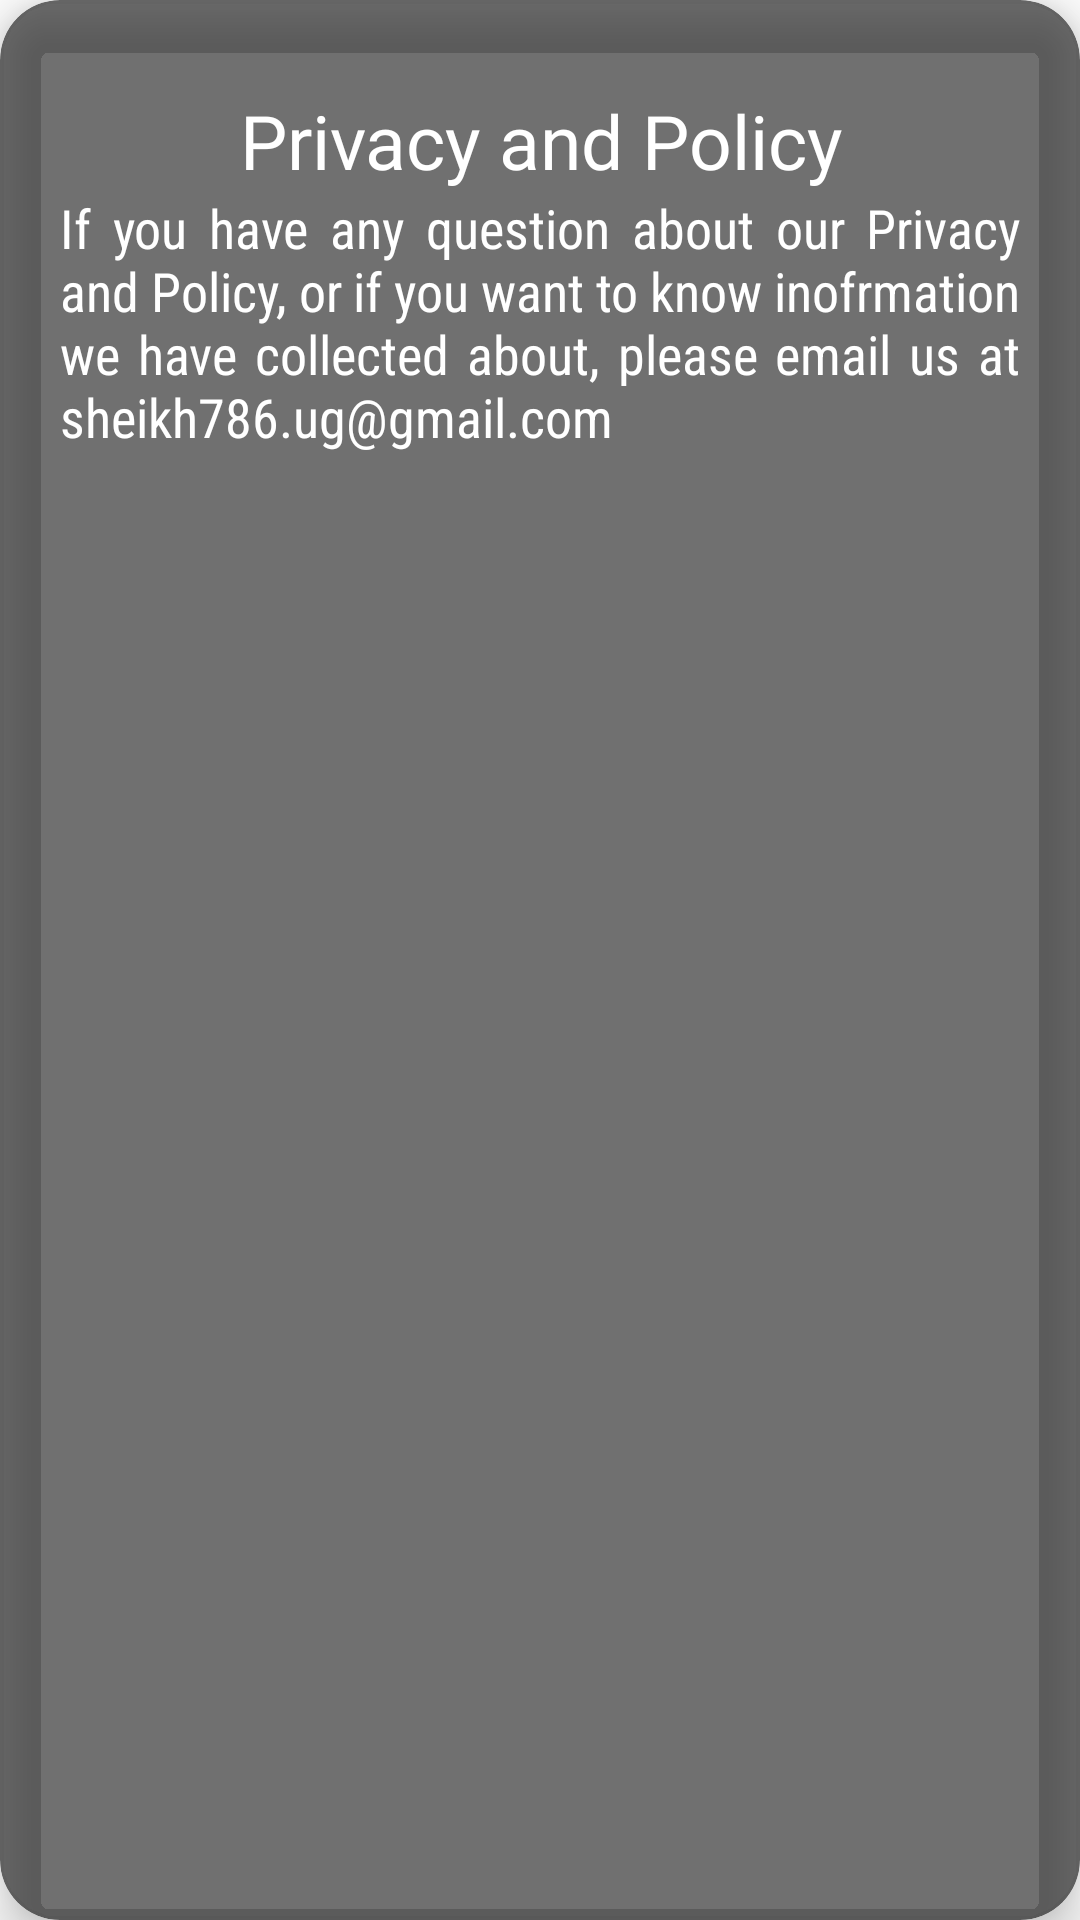

Reconstruct the res/layout file that produces this screen, plus the resources it refers to.
<!-- AndroidManifest.xml: application theme Theme.GlassyWallpaper -->
<!-- res/layout/cardview_privacy.xml -->
<?xml version="1.0" encoding="utf-8"?>
<androidx.cardview.widget.CardView xmlns:android="http://schemas.android.com/apk/res/android"
    android:layout_width="match_parent"
    android:layout_height="wrap_content"
    xmlns:app="http://schemas.android.com/apk/res-auto"
    app:cardCornerRadius="20sp"
    app:cardElevation="10sp"
    android:id="@+id/privacy_card"
    app:cardBackgroundColor="#8F000000">

    <androidx.constraintlayout.widget.ConstraintLayout
        android:layout_width="match_parent"
        android:layout_height="match_parent"
        android:orientation="vertical">

        <ImageView
            android:id="@+id/exit_privacy"
            android:layout_width="wrap_content"
            android:layout_height="wrap_content"
            android:layout_gravity="right"
            android:layout_margin="10sp"
            android:padding="10sp"
            android:src="@drawable/icon_cross"
            app:layout_constraintEnd_toEndOf="parent"
            app:layout_constraintTop_toTopOf="parent"
            app:tint="@color/white" />

        <TextView
            android:id="@+id/title"
            android:layout_width="match_parent"
            android:layout_height="wrap_content"
            android:fontFamily="@font/acme"
            android:textSize="25sp"
            android:textColor="@color/white"
            android:textAlignment="center"
            android:text="Privacy and Policy"
            app:layout_constraintEnd_toEndOf="parent"
            app:layout_constraintStart_toStartOf="parent"
            app:layout_constraintTop_toBottomOf="@+id/exit_privacy"/>

        <TextView
            android:layout_width="match_parent"
            android:layout_height="wrap_content"
            android:justificationMode="inter_word"
            android:paddingLeft="20sp"
            android:paddingRight="20sp"
            android:fontFamily="sans-serif-condensed"
            android:textSize="18sp"
            android:paddingBottom="20sp"
            android:text="If you have any question about our Privacy and Policy, or if you want to know inofrmation we have collected about, please email us at sheikh786.ug@gmail.com "
            android:textColor="@color/white"
            app:layout_constraintEnd_toEndOf="parent"
            app:layout_constraintStart_toStartOf="parent"
            app:layout_constraintTop_toBottomOf="@+id/title" />

    </androidx.constraintlayout.widget.ConstraintLayout>
</androidx.cardview.widget.CardView>
<!-- resources referenced by this layout -->
<resources>
  <color name="white">#FFFFFFFF</color>
  <style name="Theme.GlassyWallpaper" parent="Theme.MaterialComponents.DayNight.NoActionBar">
          
          <item name="colorPrimary">@color/purple_500</item>
          <item name="colorPrimaryVariant">@color/purple_700</item>
          <item name="colorOnPrimary">@color/white</item>
          
          <item name="colorSecondary">@color/teal_200</item>
          <item name="colorSecondaryVariant">@color/teal_700</item>
          <item name="colorOnSecondary">@color/black</item>
          
          <item name="android:statusBarColor" tools:targetApi="l">?attr/colorPrimaryVariant</item>
          
          <item name="android:navigationBarColor">@color/splashbg</item>
      </style>
  <color name="purple_500">#302F2F</color>
  <color name="purple_700">#454444</color>
  <color name="teal_200">#FF03DAC5</color>
  <color name="teal_700">#FF018786</color>
  <color name="black">#FF000000</color>
  <color name="splashbg">#1C1C1C</color>
</resources>
